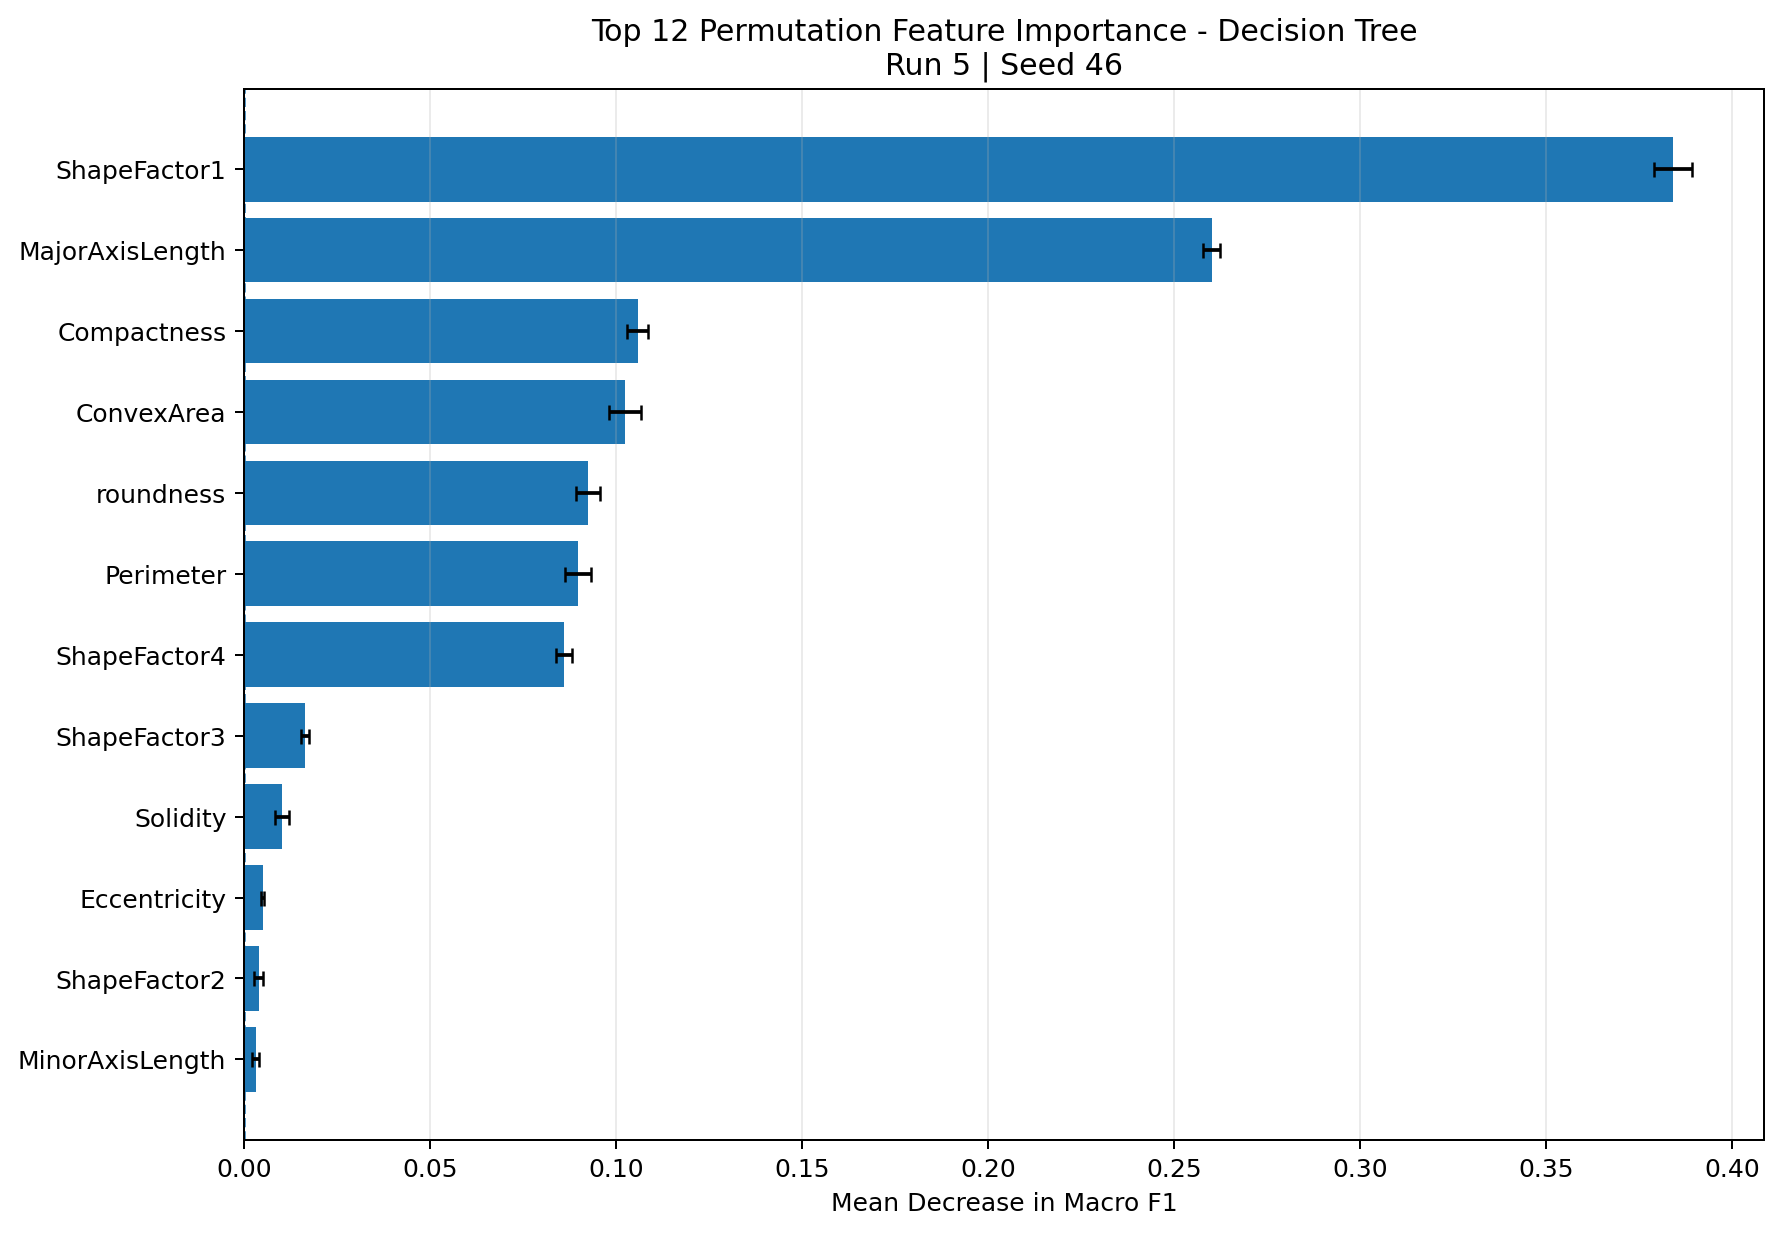

The data file committed next to this chart (first rows):
feature, importance_mean, importance_std, rank, top_12
ShapeFactor1, 0.3841, 0.005124, 1, True
MajorAxisLength, 0.2601, 0.002334, 2, True
Compactness, 0.1059, 0.002788, 3, True
ConvexArea, 0.1024, 0.004305, 4, True
roundness, 0.09256, 0.003207, 5, True
Perimeter, 0.08982, 0.003379, 6, True
ShapeFactor4, 0.08599, 0.002199, 7, True
ShapeFactor3, 0.01643, 0.0009929, 8, True
Solidity, 0.01021, 0.001908, 9, True
Eccentricity, 0.005048, 0.0004782, 10, True
ShapeFactor2, 0.003978, 0.001156, 11, True
MinorAxisLength, 0.003163, 0.0009837, 12, True
Extent, 0.002771, 0.001222, 13, False
Area, 0.001059, 0.0004761, 14, False
EquivDiameter, 0.0004819, 0.0002505, 15, False
AspectRation, 0.000248, 0.0, 16, False
